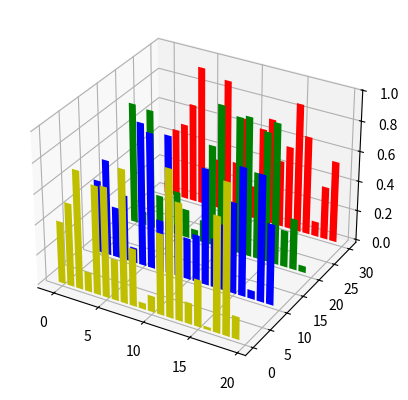

This chart was generated by the following Python code:
from mpl_toolkits.mplot3d import Axes3D
import matplotlib.pyplot as plt
import numpy as np

fig = plt.figure()
ax = fig.add_subplot(111,projection='3d')
for c,z in zip(['r','g','b','y'],[30,20,10,0]):
    x = np.arange(20)
    y = np.random.rand(20)
    cs = [c]*len(x)
    ax.bar(x,y,z,zdir='y',color=cs)
    
plt.show()